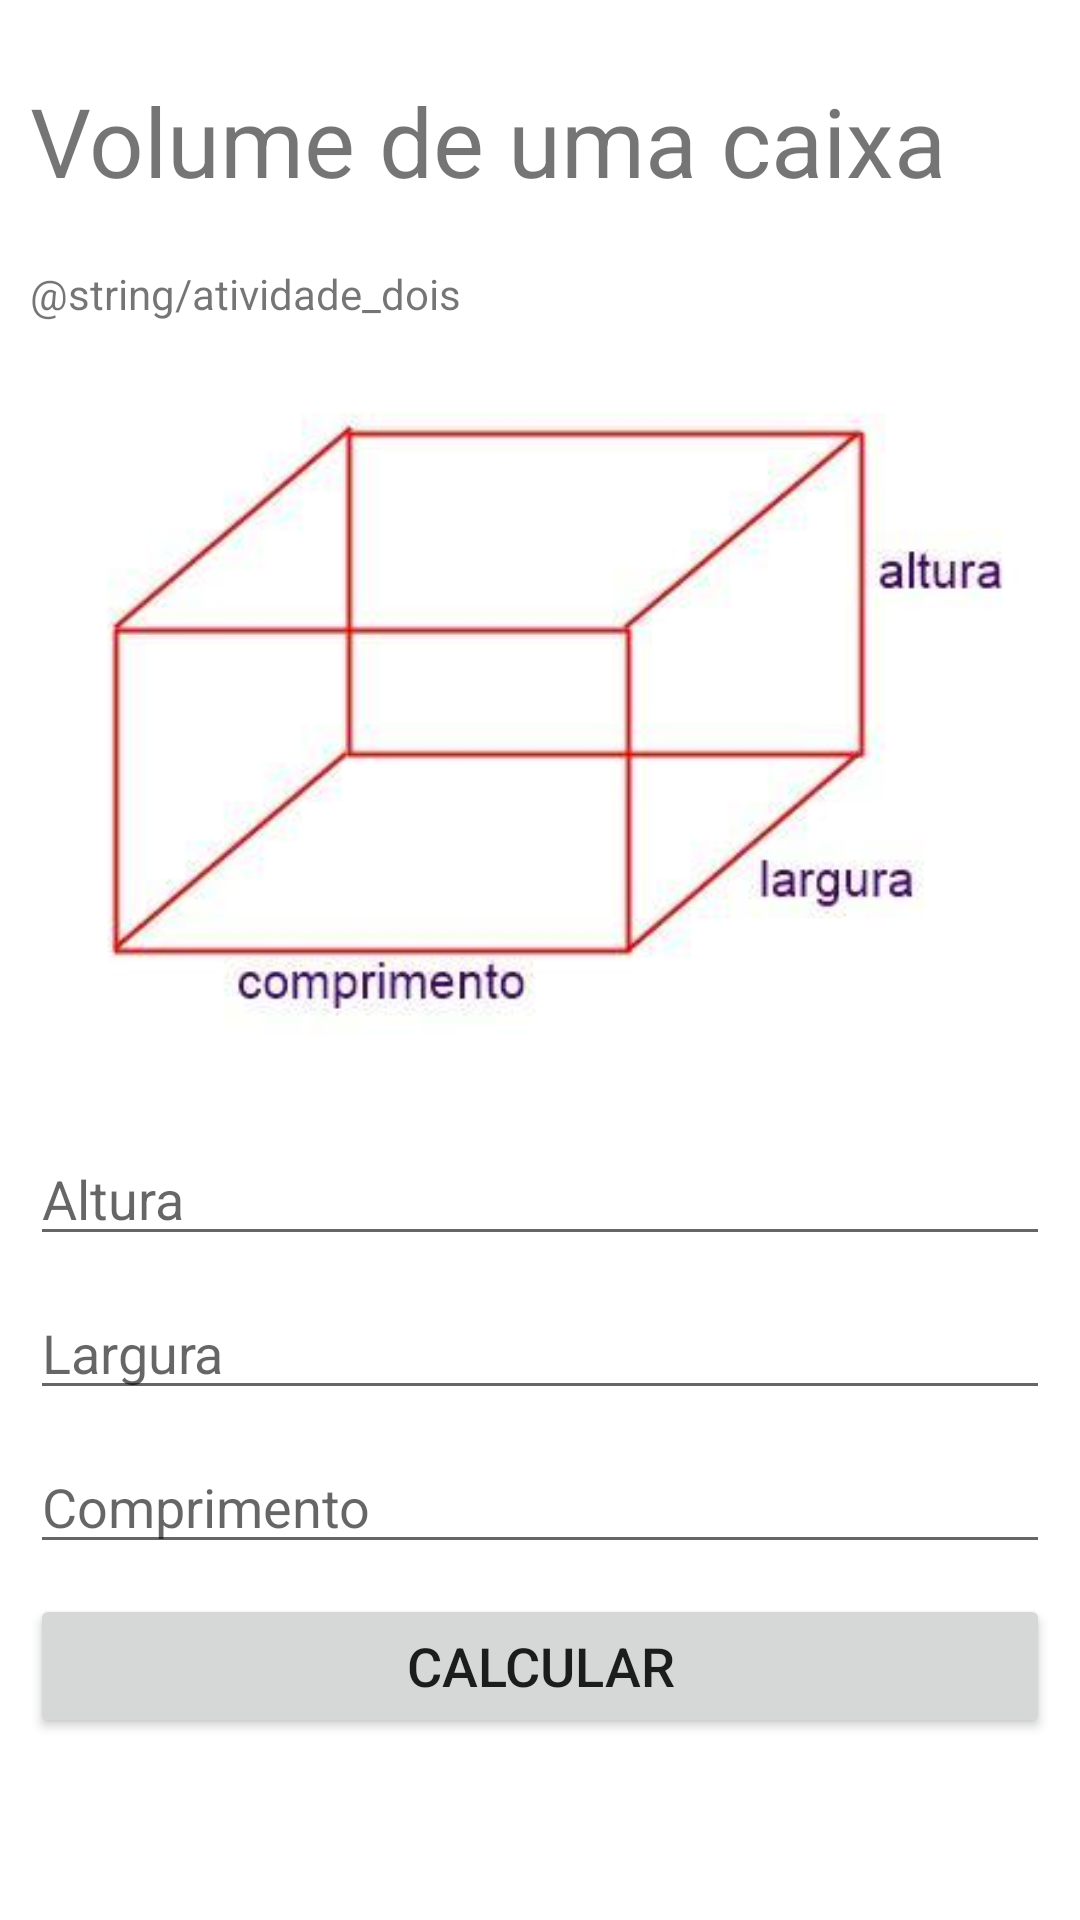

Here is an Android app screen rendered from its layout file. Give the layout XML and the strings, colors and styles it references.
<!-- AndroidManifest.xml: application theme Theme.Tancy -->
<!-- res/layout/activity_ex_two.xml -->
<?xml version="1.0" encoding="utf-8"?>
<androidx.constraintlayout.widget.ConstraintLayout xmlns:android="http://schemas.android.com/apk/res/android"
    xmlns:app="http://schemas.android.com/apk/res-auto"
    xmlns:tools="http://schemas.android.com/tools"
    android:layout_width="match_parent"
    android:layout_height="match_parent">

    <LinearLayout
        android:layout_width="360dp"
        android:layout_height="wrap_content"
        android:layout_marginTop="1dp"
        android:orientation="vertical"
        android:padding="10dp"
        app:layout_constraintBottom_toBottomOf="parent"
        app:layout_constraintEnd_toEndOf="parent"
        app:layout_constraintHeight_min="200dp"
        app:layout_constraintStart_toStartOf="parent"
        app:layout_constraintTop_toTopOf="parent">

        <TextView
            android:id="@+id/textView12"
            android:layout_width="match_parent"
            android:layout_height="wrap_content"
            android:layout_marginBottom="20dp"
            android:gravity="left"
            android:text="Volume de uma caixa"
            android:textSize="32dp" />

        <TextView
            android:id="@+id/textView13"
            android:layout_width="match_parent"
            android:layout_height="wrap_content"
            android:text="@string/atividade_dois" />

        <ImageView
            android:id="@+id/imageView2"
            android:layout_width="match_parent"
            android:layout_height="260dp"
            app:srcCompat="@drawable/caixa_volume" />

        <EditText
            android:id="@+id/editExTwoAltura"
            android:layout_width="match_parent"
            android:layout_height="wrap_content"
            android:layout_marginTop="10dp"
            android:hint="Altura"
            android:inputType="numberDecimal"
            android:textSize="18sp" />

        <EditText
            android:id="@+id/editExTwoLargura"
            android:layout_width="match_parent"
            android:layout_height="wrap_content"
            android:layout_marginTop="10dp"
            android:hint="Largura"
            android:inputType="numberDecimal"
            android:textSize="18sp" />

        <EditText
            android:id="@+id/editExTwoComprimento"
            android:layout_width="match_parent"
            android:layout_height="wrap_content"
            android:layout_marginTop="10dp"
            android:hint="Comprimento"
            android:inputType="numberDecimal"
            android:textSize="18sp" />

        <Button
            android:id="@+id/buttonExTwo"
            android:layout_width="match_parent"
            android:layout_height="wrap_content"
            android:layout_marginTop="10dp"
            android:text="Calcular"
            android:textSize="18sp" />

        <TextView
            android:id="@+id/textExTwoResult"
            android:layout_width="match_parent"
            android:layout_height="wrap_content"
            android:layout_marginTop="15dp"
            android:textSize="16dp"
            tools:text="@string/lorem" />

    </LinearLayout>

</androidx.constraintlayout.widget.ConstraintLayout>
<!-- resources referenced by this layout -->
<resources>
  <!-- drawable caixa_volume: jpeg bitmap (drawable, 9541 bytes) -->
  <style name="Theme.Tancy" parent="Theme.MaterialComponents.DayNight.DarkActionBar">
          
          <item name="colorPrimary">@color/purple_500</item>
          <item name="colorPrimaryVariant">@color/purple_700</item>
          <item name="colorOnPrimary">@color/white</item>
          
          <item name="colorSecondary">@color/teal_200</item>
          <item name="colorSecondaryVariant">@color/teal_700</item>
          <item name="colorOnSecondary">@color/black</item>
          
          <item name="android:statusBarColor">?attr/colorPrimaryVariant</item>
          
      </style>
  <color name="purple_500">#FF6200EE</color>
  <color name="purple_700">#FF3700B3</color>
  <color name="white">#FFFFFFFF</color>
  <color name="teal_200">#FF03DAC5</color>
  <color name="teal_700">#FF018786</color>
  <color name="black">#FF000000</color>
</resources>
